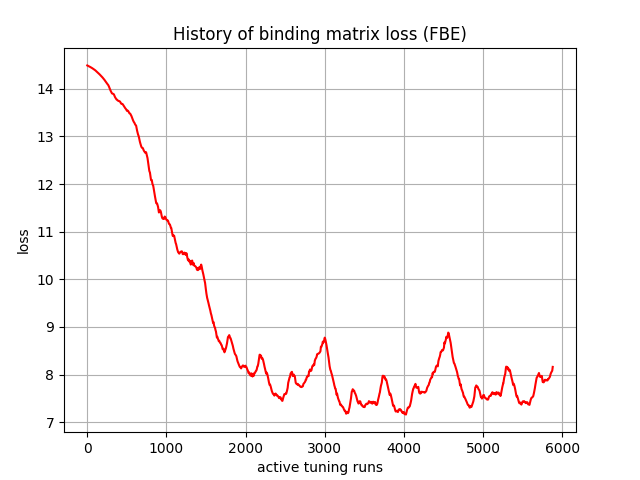

Source data for this figure (header and first rows):
, 0
0, 14.49
1, 14.49
2, 14.49
3, 14.49
4, 14.49
5, 14.49
6, 14.49
7, 14.48
8, 14.48
9, 14.48
10, 14.48
11, 14.48
12, 14.48
13, 14.48
14, 14.48
15, 14.48
16, 14.48
17, 14.48
18, 14.48
19, 14.47
20, 14.47
21, 14.47
22, 14.47
23, 14.47
24, 14.47
25, 14.47
26, 14.47
27, 14.47
28, 14.47
29, 14.47
30, 14.46
31, 14.46
32, 14.46
33, 14.46
34, 14.46
35, 14.46
36, 14.46
37, 14.46
38, 14.46
39, 14.46
40, 14.46
41, 14.45
42, 14.45
43, 14.45
44, 14.45
45, 14.45
46, 14.45
47, 14.45
48, 14.45
49, 14.45
50, 14.45
51, 14.45
52, 14.44
53, 14.44
54, 14.44
55, 14.44
56, 14.44
57, 14.44
58, 14.44
59, 14.44
... 5,820 more rows
